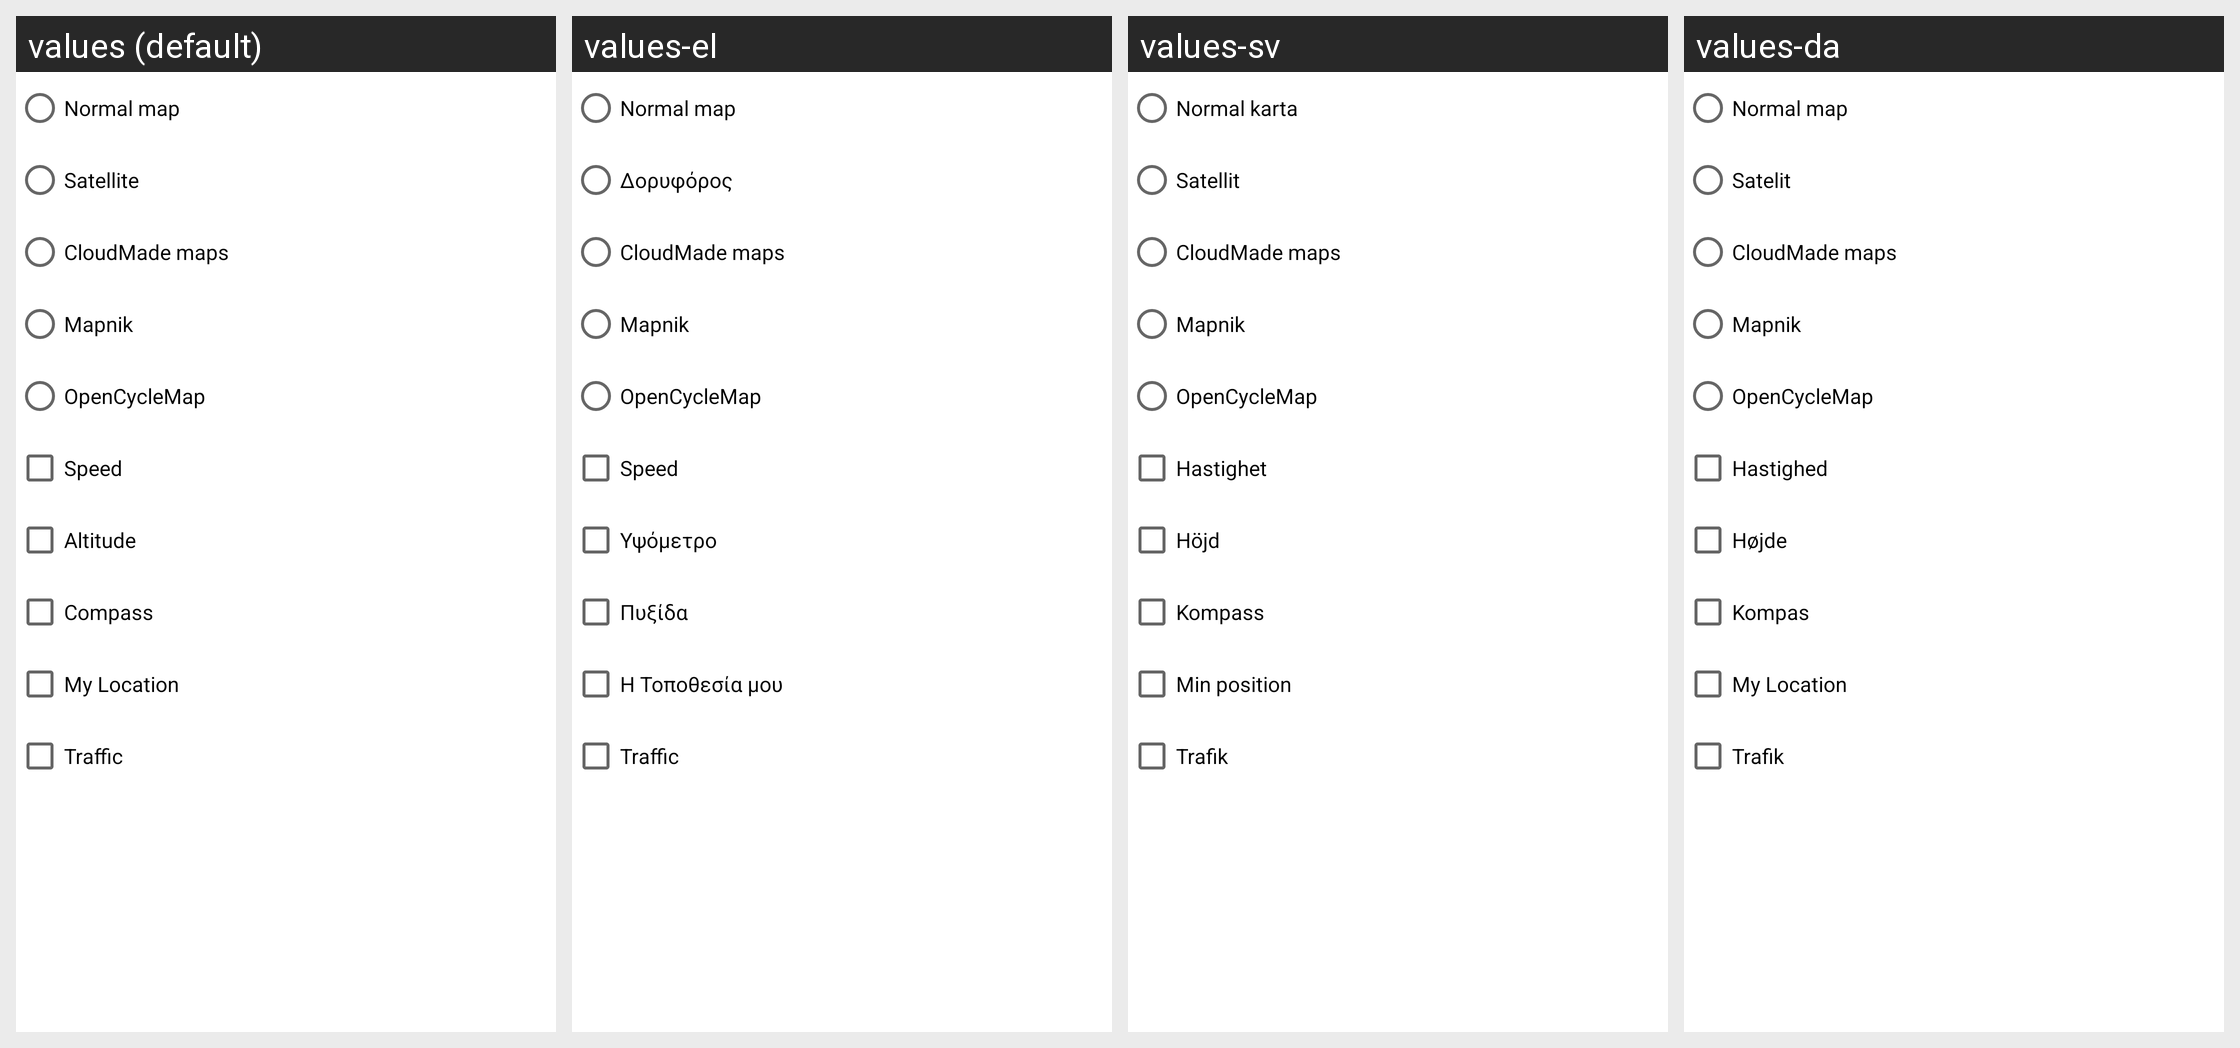

This grid shows one Android layout under several languages. Give, for every string resource on the screen, its name, the default text and each shown locale's text.
Android screen res/layout/layerdialog.xml rendered under 4 locales, left to right: values (default), values-el, values-sv, values-da. Device: Nexus 5 (rendered at 1080×1920; each locale shown at half size, 540×960, under a caption strip naming it); theme Theme.MaterialComponents.DayNight.NoActionBar.
Other locales in the repository, not shown: values-de, values-de-rDE, values-en-rUS, values-es, values-fi, values-fr, values-he, values-it, values-nl, values-nl-rNL, values-pl, values-pl-rPL, values-pt-rBR, values-ru, values-zh-rCN, values-zh-rTW.
Strings drawn on this screen, with the default value and each locale's value (text and hints the layout hard-codes, and strings that could not be matched under every locale, appear in the picture but are not listed):

layer_regular
  values: Normal map
  values-el: Normal map
  values-sv: Normal karta
  values-da: Normal map

layer_satellite
  values: Satellite
  values-el: Δορυφόρος
  values-sv: Satellit
  values-da: Satelit

layer_cloudmade
  values: CloudMade maps
  values-el: CloudMade maps
  values-sv: CloudMade maps
  values-da: CloudMade maps

layer_maknik
  values: Mapnik
  values-el: Mapnik
  values-sv: Mapnik
  values-da: Mapnik

layer_bicycle
  values: OpenCycleMap
  values-el: OpenCycleMap
  values-sv: OpenCycleMap
  values-da: OpenCycleMap

layer_speed
  values: Speed
  values-el: Speed
  values-sv: Hastighet
  values-da: Hastighed

layer_altitude
  values: Altitude
  values-el: Υψόμετρο
  values-sv: Höjd
  values-da: Højde

layer_compass
  values: Compass
  values-el: Πυξίδα
  values-sv: Kompass
  values-da: Kompas

layer_location
  values: My Location
  values-el: Η Τοποθεσία μου
  values-sv: Min position
  values-da: My Location

layer_traffic
  values: Traffic
  values-el: Traffic
  values-sv: Trafik
  values-da: Trafik
